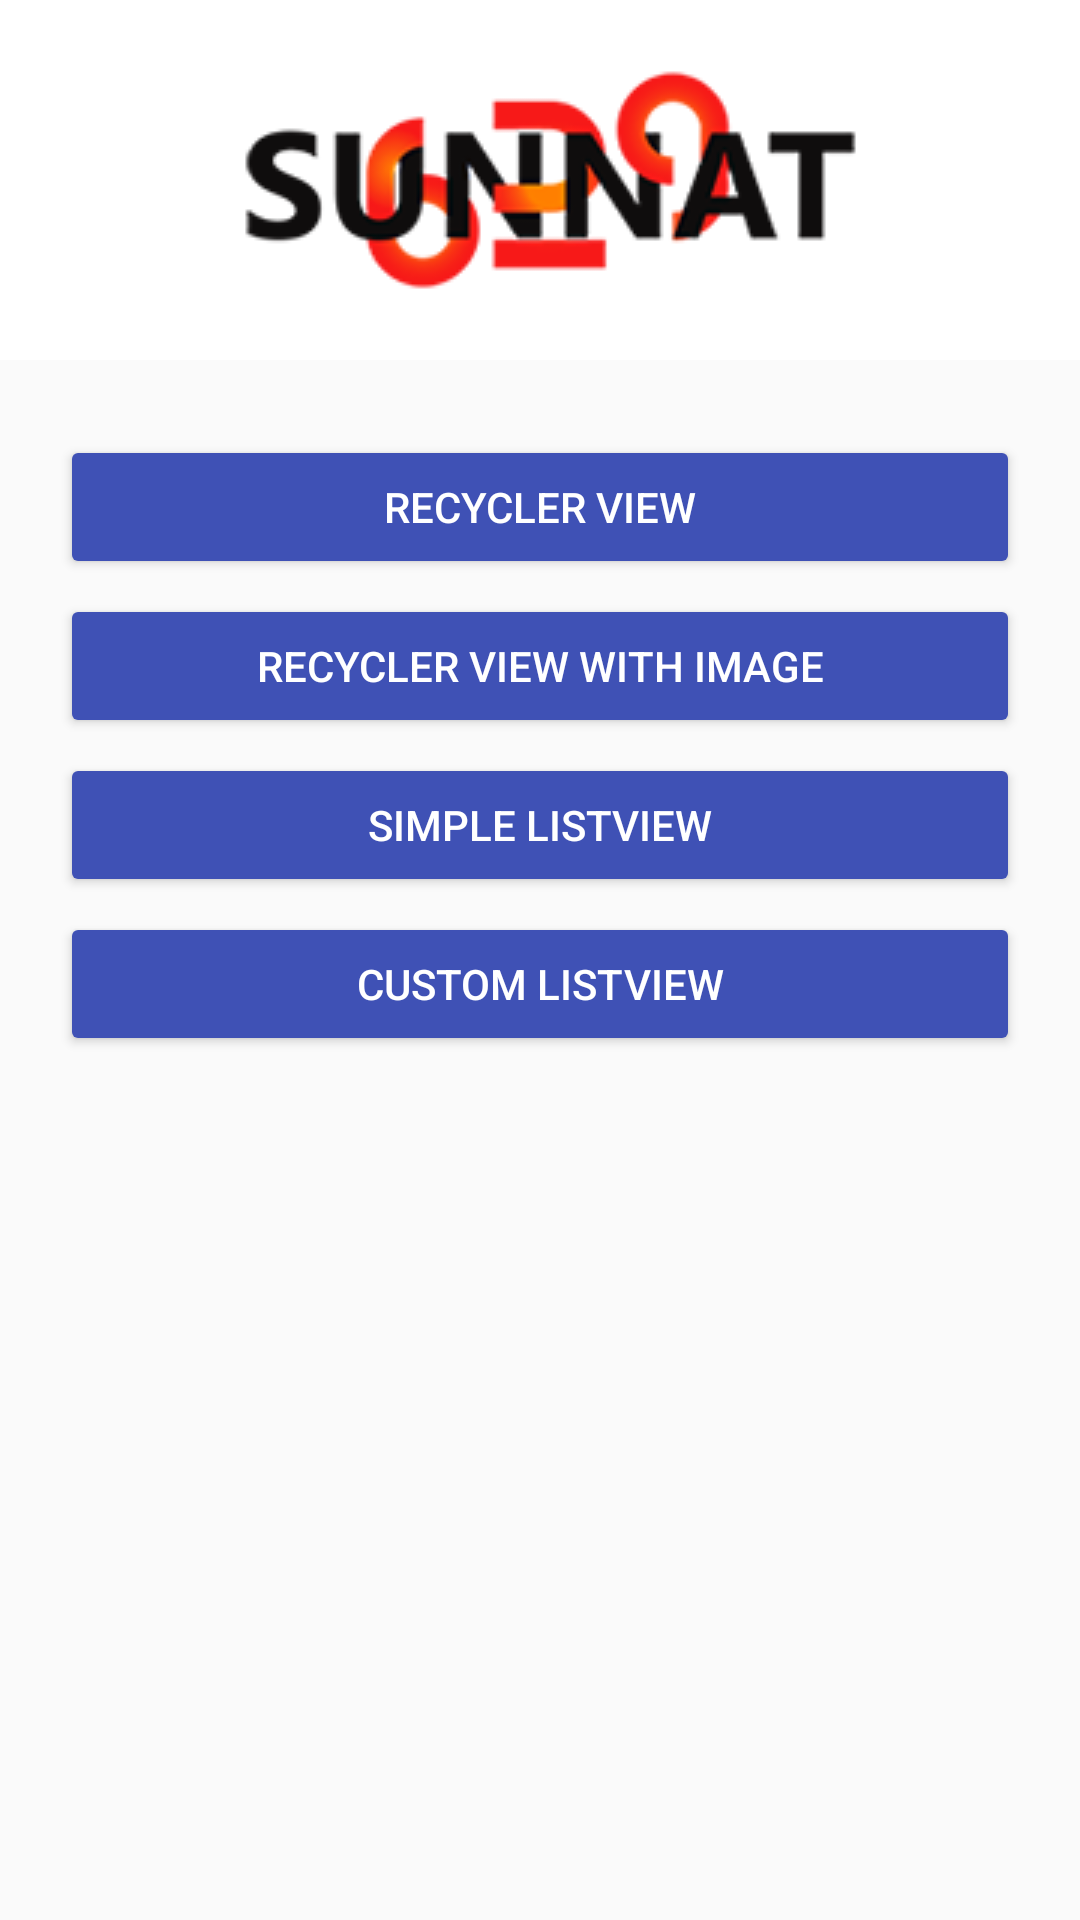

Here is an Android app screen rendered from its layout file. Give the layout XML and the strings, colors and styles it references.
<!-- AndroidManifest.xml: application theme AppTheme -->
<!-- res/layout/activity_first.xml -->
<?xml version="1.0" encoding="utf-8"?>
<android.support.design.widget.CoordinatorLayout xmlns:android="http://schemas.android.com/apk/res/android"
    xmlns:app="http://schemas.android.com/apk/res-auto"
    xmlns:tools="http://schemas.android.com/tools"
    android:id="@+id/coordinatorLayoutF"
    android:layout_width="match_parent"
    android:layout_height="match_parent"
    tools:context=".MainActivity">

    <include layout="@layout/logo" />

    <include layout="@layout/first_scrolling" />

</android.support.design.widget.CoordinatorLayout>
<!-- res/layout/logo.xml (included above) -->
<?xml version="1.0" encoding="utf-8"?>
<android.support.design.widget.AppBarLayout xmlns:android="http://schemas.android.com/apk/res/android"
    xmlns:app="http://schemas.android.com/apk/res-auto"
    xmlns:tools="http://schemas.android.com/tools"
    android:layout_width="match_parent"
    android:layout_height="wrap_content"
    android:padding="10dp"
    app:layout_behavior="@string/appbar_scrolling_view_behavior"
    tools:context=".MainActivity"
    tools:showIn="@layout/activity_first">

    <ImageView
        android:id="@+id/backdrop"
        android:layout_width="wrap_content"
        android:layout_height="wrap_content"
        android:layout_gravity="center"
        android:fitsSystemWindows="true"
        android:scaleType="centerCrop"
        android:src="@drawable/mylogo" />
</android.support.design.widget.AppBarLayout>
<!-- res/layout/first_scrolling.xml (included above) -->
<?xml version="1.0" encoding="utf-8"?>
<android.support.v4.widget.NestedScrollView xmlns:android="http://schemas.android.com/apk/res/android"
    xmlns:app="http://schemas.android.com/apk/res-auto"
    xmlns:tools="http://schemas.android.com/tools"
    android:layout_width="match_parent"
    android:layout_height="match_parent"
    app:layout_behavior="@string/appbar_scrolling_view_behavior"
    tools:context=".MainActivity"
    tools:showIn="@layout/activity_first">

    <LinearLayout
        android:layout_width="fill_parent"
        android:layout_height="wrap_content"
        android:orientation="vertical"
        android:padding="20dp"
        app:layout_behavior="@string/appbar_scrolling_view_behavior">


        <Button
            android:id="@+id/buttonGoToRecyclerView"
            android:layout_width="fill_parent"
            android:layout_height="wrap_content"
            android:layout_marginTop="5dp"
            android:text="Recycler View"
            android:theme="@style/MyButton" />

        <Button
            android:id="@+id/buttonGoToRecyclerViewImage"
            android:layout_width="fill_parent"
            android:layout_height="wrap_content"
            android:layout_marginTop="5dp"
            android:text="Recycler View with Image"
            android:theme="@style/MyButton" />

        <Button
            android:id="@+id/buttonGoToSimpleListView"
            android:layout_width="fill_parent"
            android:layout_height="wrap_content"
            android:layout_marginTop="5dp"
            android:text="Simple ListView"
            android:theme="@style/MyButton" />

        <Button
            android:id="@+id/buttonGoToCustomListView"
            android:layout_width="fill_parent"
            android:layout_height="wrap_content"
            android:layout_marginTop="5dp"
            android:text="Custom ListView"
            android:theme="@style/MyButton" />

    </LinearLayout>

</android.support.v4.widget.NestedScrollView>
<!-- resources referenced by this layout -->
<resources>
  <!-- drawable mylogo: png bitmap (drawable, 26905 bytes) -->
  <style name="MyButton" parent="Theme.AppCompat.Light">
          <item name="colorControlHighlight">@color/colorPrimaryDark</item>
          <item name="colorButtonNormal">@color/colorPrimary</item>
          <item name="android:textColor">@android:color/white</item>
      </style>
  <style name="AppTheme" parent="Theme.AppCompat.Light.NoActionBar">
          
          <item name="colorPrimary">@android:color/white</item>
          <item name="colorPrimaryDark">@color/colorPrimaryDark</item>
          <item name="colorAccent">@color/colorAccent</item>
      </style>
  <color name="colorPrimaryDark">#303F9F</color>
  <color name="colorPrimary">#3F51B5</color>
  <color name="colorAccent">#FF4081</color>
</resources>
